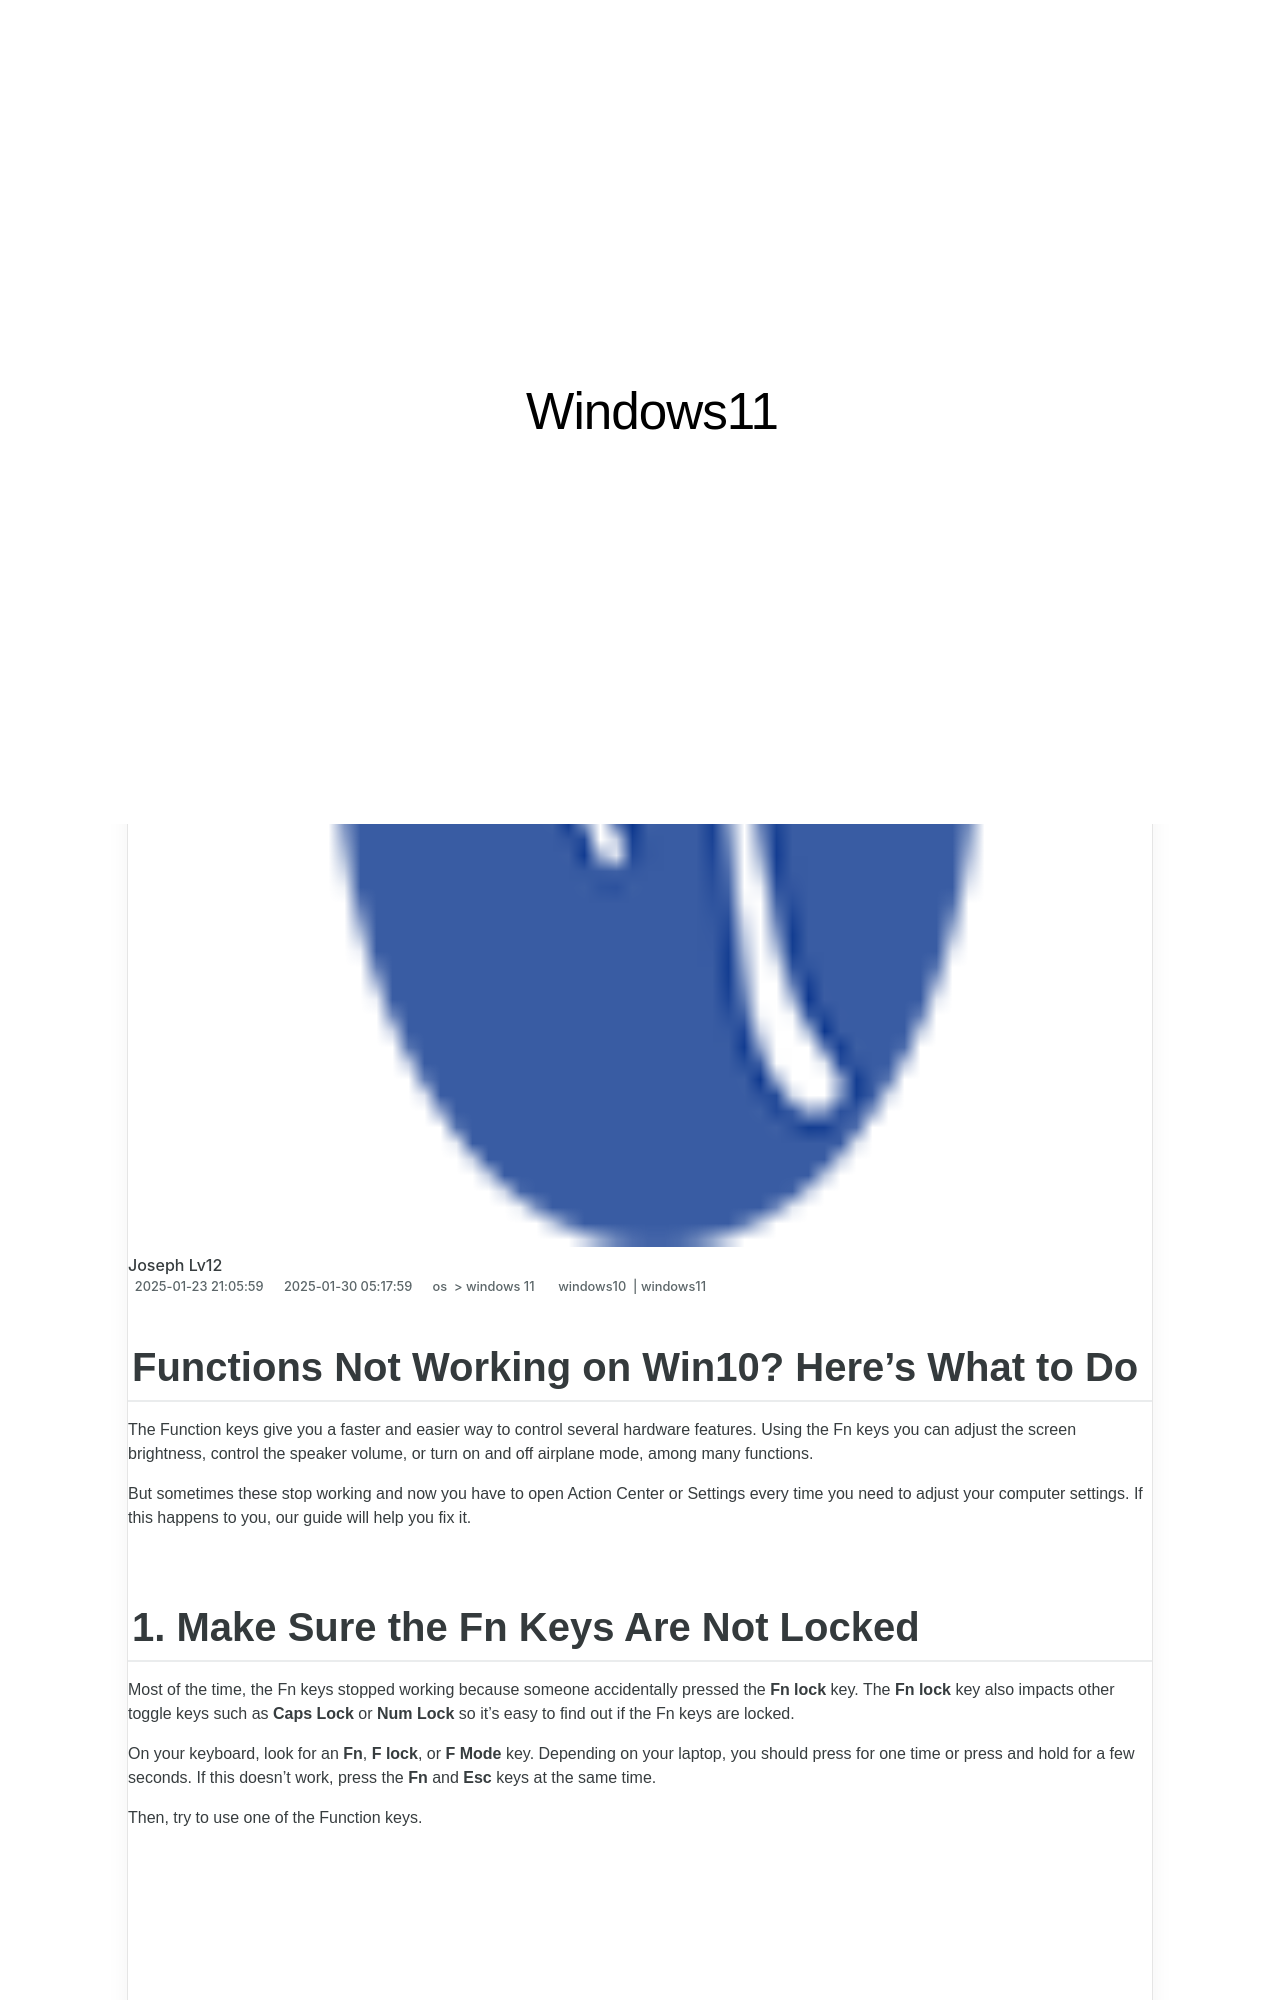

repository: techidaily/site-windows11 · page: 1719228177134-functions-not-working-on-win10-heres-what-to-do/index.html · generator: jekyll

---
title: Functions Not Working on Win10? Here's What to Do!
date: 2025-01-23T21:05:59.721Z
updated: 2025-01-30T05:17:59.334Z
tags:
  - windows10
  - windows11
categories:
  - os
  - windows 11
description: This Article Describes Functions Not Working on Win10? Here's What to Do!
excerpt: This Article Describes Functions Not Working on Win10? Here's What to Do!
keywords: Win10 Function Errors,Fixing Script Issues,Win10 JavaScript Woes,XSS Protection in Windows,Browser Compatibility Fix,Admin Privileges for JS,Coding in Windows 10
thumbnail: https://thmb.techidaily.com/05a2bebe19d9c7fab4bc3ec91fa821946b0580297afafdcde864123fe0ad252d.jpg
---

## Functions Not Working on Win10? Here's What to Do

 The Function keys give you a faster and easier way to control several hardware features. Using the Fn keys you can adjust the screen brightness, control the speaker volume, or turn on and off airplane mode, among many functions.

 But sometimes these stop working and now you have to open Action Center or Settings every time you need to adjust your computer settings. If this happens to you, our guide will help you fix it.

## 1\. Make Sure the Fn Keys Are Not Locked

 Most of the time, the Fn keys stopped working because someone accidentally pressed the **Fn lock** key. The **Fn lock** key also impacts other toggle keys such as **Caps Lock** or **Num Lock** so it’s easy to find out if the Fn keys are locked.

 On your keyboard, look for an **Fn**, **F lock**, or **F Mode** key. Depending on your laptop, you should press for one time or press and hold for a few seconds. If this doesn’t work, press the **Fn** and **Esc** keys at the same time.

 Then, try to use one of the Function keys.

<!-- affiliate ads begin -->
<iframe width="560" height="315" src="https://www.youtube.com/embed/jjGL9wFdlbo?si=Vb1JgZqRXNc03UGG" title="YouTube video player" frameborder="0" allow="accelerometer; autoplay; clipboard-write; encrypted-media; gyroscope; picture-in-picture; web-share" referrerpolicy="strict-origin-when-cross-origin" allowfullscreen></iframe>
<!-- affiliate ads end -->
